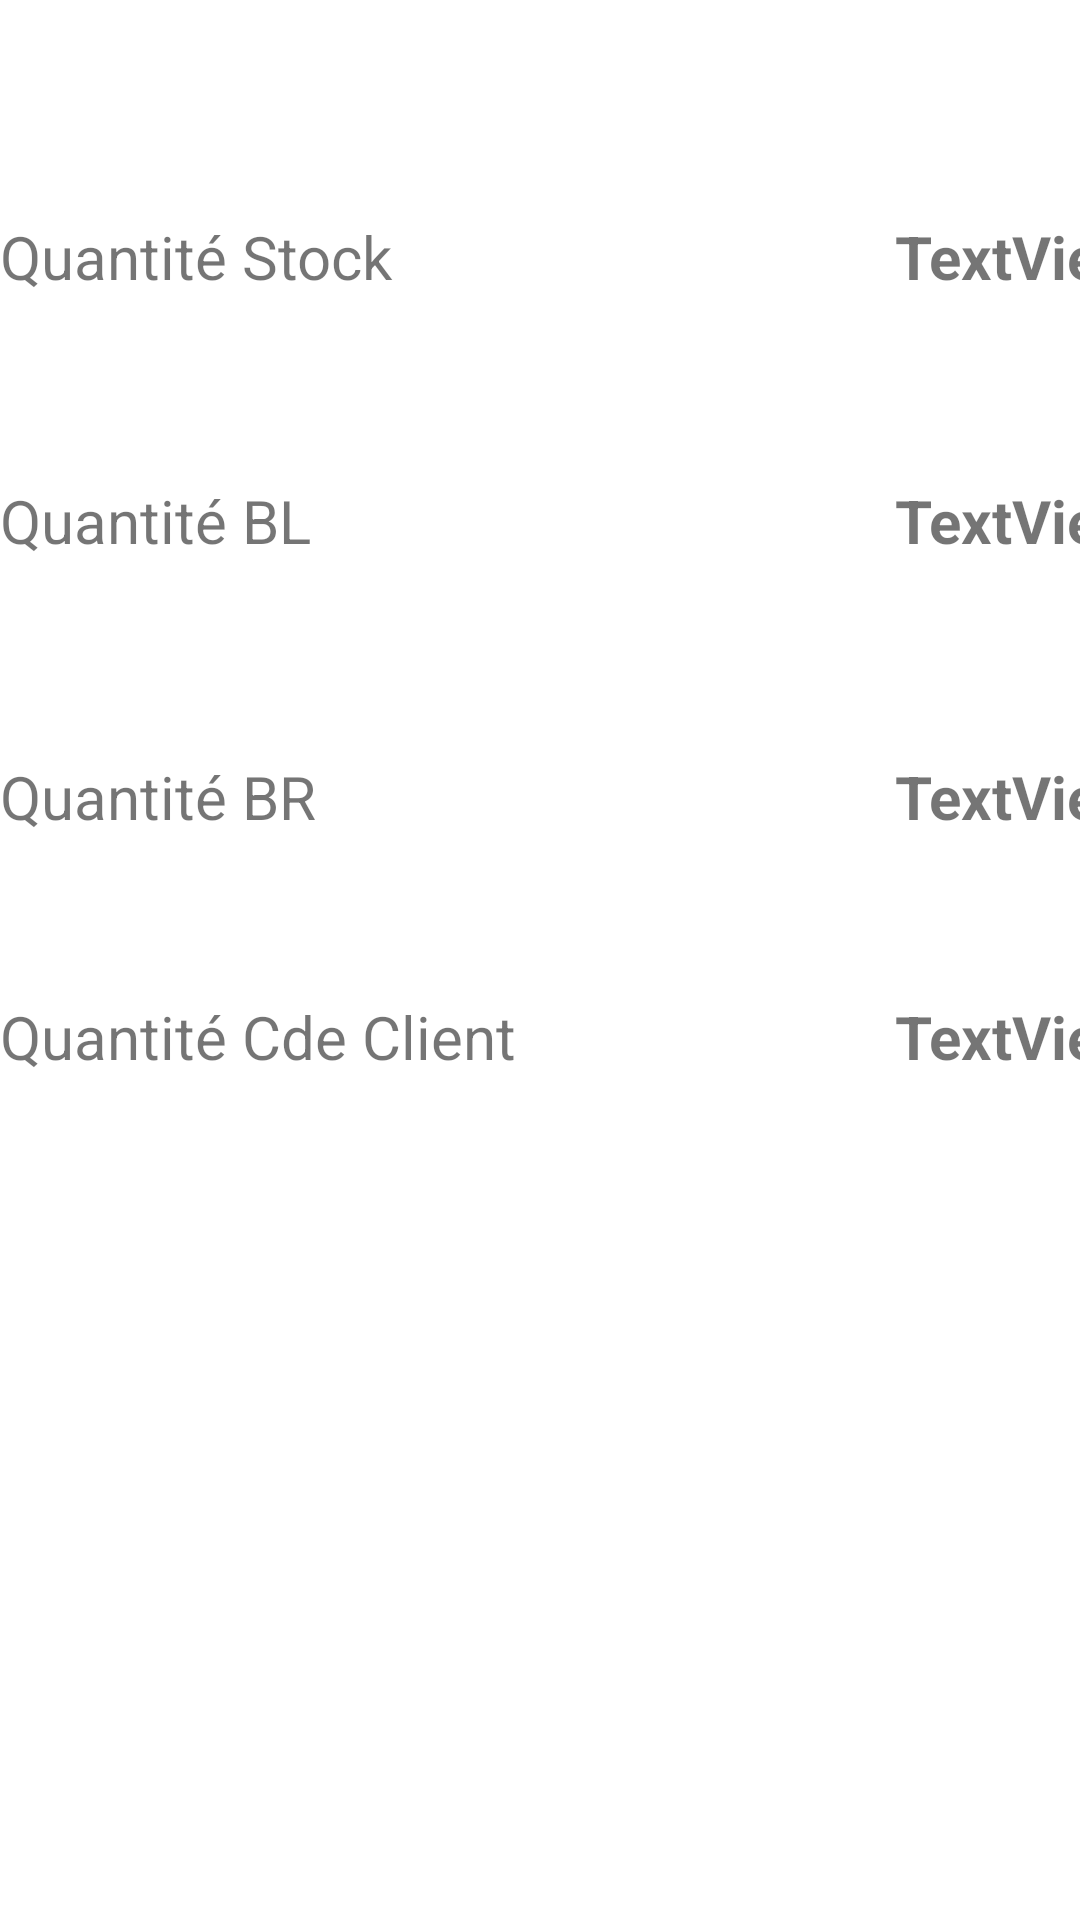

Reconstruct the res/layout file that produces this screen, plus the resources it refers to.
<!-- AndroidManifest.xml: application theme Theme.InfoProduit -->
<!-- res/layout/fragment_page_stock.xml -->
<?xml version="1.0" encoding="utf-8"?>
<androidx.constraintlayout.widget.ConstraintLayout xmlns:android="http://schemas.android.com/apk/res/android"
    xmlns:app="http://schemas.android.com/apk/res-auto"
    xmlns:tools="http://schemas.android.com/tools"
    android:layout_width="match_parent"
    android:layout_height="match_parent">

    <TextView
        android:id="@+id/qtecde"
        android:layout_width="203dp"
        android:layout_height="44dp"
        android:text="TextView"
        android:textAlignment="textEnd"
        android:textSize="20sp"
        android:textStyle="bold"
        app:layout_constraintBottom_toBottomOf="@+id/q3"
        app:layout_constraintStart_toEndOf="@+id/q3"
        app:layout_constraintTop_toTopOf="@+id/q3"
        app:layout_constraintVertical_bias="0.0" />

    <TextView
        android:id="@+id/q3"
        android:layout_width="178dp"
        android:layout_height="44dp"
        android:layout_marginBottom="228dp"
        android:text="Quantité Cde Client"
        android:textSize="20sp"
        app:layout_constraintBottom_toBottomOf="parent"
        app:layout_constraintStart_toStartOf="parent"
        app:layout_constraintTop_toBottomOf="@+id/q2" />

    <TextView
        android:id="@+id/qteBR"
        android:layout_width="203dp"
        android:layout_height="44dp"
        android:text="TextView"
        android:textAlignment="textEnd"
        android:textSize="20sp"
        android:textStyle="bold"
        app:layout_constraintBottom_toBottomOf="@+id/q2"
        app:layout_constraintStart_toEndOf="@+id/q2"
        app:layout_constraintTop_toTopOf="@+id/q2"
        app:layout_constraintVertical_bias="0.0" />

    <TextView
        android:id="@+id/q2"
        android:layout_width="178dp"
        android:layout_height="44dp"
        android:layout_marginTop="48dp"
        android:text="Quantité BR"
        android:textSize="20sp"
        app:layout_constraintStart_toStartOf="parent"
        app:layout_constraintTop_toBottomOf="@+id/q" />

    <TextView
        android:id="@+id/qtestock"
        android:layout_width="203dp"
        android:layout_height="44dp"
        android:text="TextView"
        android:textAlignment="textEnd"
        android:textSize="20sp"
        android:textStyle="bold"
        app:layout_constraintBottom_toBottomOf="@+id/qteStock"
        app:layout_constraintStart_toEndOf="@+id/qteStock"
        app:layout_constraintTop_toTopOf="@+id/qteStock"
        app:layout_constraintVertical_bias="0.0" />

    <TextView
        android:id="@+id/q"
        android:layout_width="178dp"
        android:layout_height="44dp"
        android:layout_marginTop="44dp"
        android:text="Quantité BL"
        android:textSize="20sp"
        app:layout_constraintStart_toStartOf="parent"
        app:layout_constraintTop_toBottomOf="@+id/qteStock" />

    <TextView
        android:id="@+id/qteStock"
        android:layout_width="178dp"
        android:layout_height="44dp"
        android:layout_marginTop="72dp"
        android:text="Quantité Stock"
        android:textSize="20sp"
        app:layout_constraintStart_toStartOf="parent"
        app:layout_constraintTop_toTopOf="parent" />

    <TextView
        android:id="@+id/qteBL"
        android:layout_width="203dp"
        android:layout_height="44dp"
        android:text="TextView"
        android:textAlignment="textEnd"
        android:textSize="20sp"
        android:textStyle="bold"
        app:layout_constraintBottom_toBottomOf="@+id/q"
        app:layout_constraintStart_toEndOf="@+id/q"
        app:layout_constraintTop_toTopOf="@+id/q"
        app:layout_constraintVertical_bias="0.0" />

</androidx.constraintlayout.widget.ConstraintLayout>
<!-- resources referenced by this layout -->
<resources>
  <style name="Theme.InfoProduit" parent="Theme.MaterialComponents.Light.DarkActionBar">
          
          <item name="colorPrimary">@color/purple_500</item>
          <item name="colorPrimaryVariant">@color/purple_700</item>
          <item name="colorOnPrimary">@color/white</item>
          
          <item name="colorSecondary">@color/teal_200</item>
          <item name="colorSecondaryVariant">@color/teal_700</item>
          <item name="colorOnSecondary">@color/black</item>
          
          <item name="android:statusBarColor" tools:targetApi="l">?attr/colorPrimaryVariant</item>
          
      </style>
  <!-- not gathered from this repository: default colours our renderer supplied (Android Studio template values) -->
  <color name="purple_500">#FF6200EE</color>
  <color name="purple_700">#FF3700B3</color>
  <color name="teal_200">#FF03DAC5</color>
  <color name="teal_700">#FF018786</color>
  <color name="black">#FF000000</color>
  <color name="white">#FFFFFFFF</color>
</resources>
